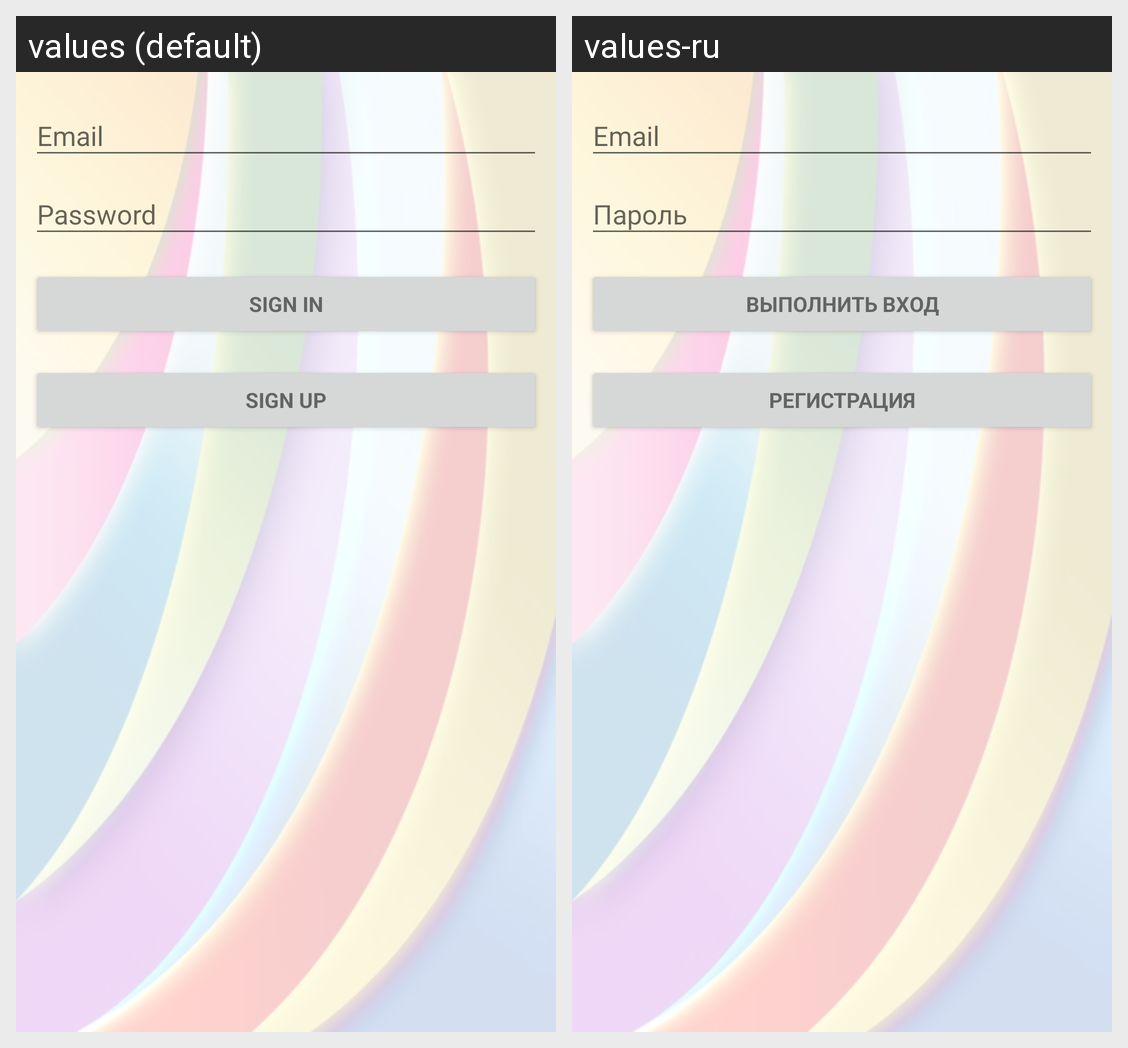

Locale-by-locale string values for the Android screen shown in this grid:
Android screen res/layout/activity_login.xml rendered under 2 locales, left to right: values (default), values-ru. Device: Nexus 5 (rendered at 1080×1920; each locale shown at half size, 540×960, under a caption strip naming it); theme CustomTheme.
Strings drawn on this screen, with the default value and each locale's value (text and hints the layout hard-codes, and strings that could not be matched under every locale, appear in the picture but are not listed):

action_sign_in
  values: Sign in
  values-ru: Выполнить вход

action_register
  values: Sign up
  values-ru: РЕГИСТРАЦИЯ
